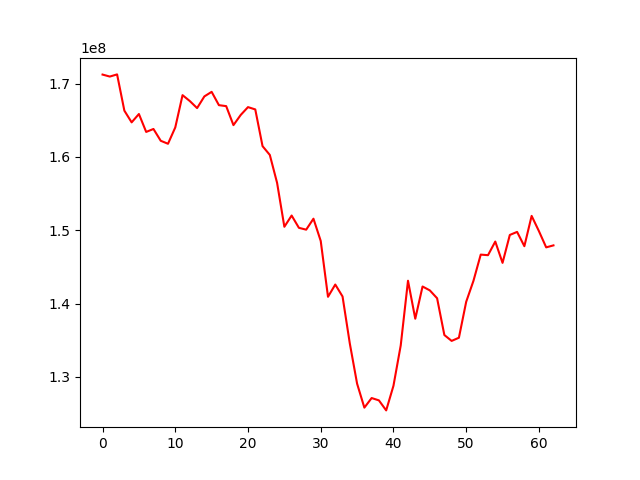

Values plotted in this chart, from the file beside it:
, 0
0, 171229214
1, 170957019
2, 171252255
3, 166310555
4, 164714670
5, 165851933
6, 163409315
7, 163812314
8, 162203522
9, 161794731
10, 164022246
11, 168421781
12, 167619531
13, 166658512
14, 168250818
15, 168874054
16, 167058257
17, 166926556
18, 164335999
19, 165725296
20, 166791656
21, 166476420
22, 161471167
23, 160271875
24, 156463462
25, 150477859
26, 152011241
27, 150334497
28, 150085152
29, 151579498
30, 148545878
31, 140931679
32, 142603380
33, 140975431
34, 134562843
35, 129090848
36, 125820585
37, 127129865
38, 126811697
39, 125444764
40, 128799125
41, 134302366
42, 143121347
43, 137943070
44, 142337739
45, 141807268
46, 140736139
47, 135720956
48, 134919297
49, 135352324
50, 140248042
51, 143108130
52, 146684751
53, 146606096
54, 148463881
55, 145559293
56, 149363989
57, 149779741
58, 147830600
59, 151961632
... 3 more rows
